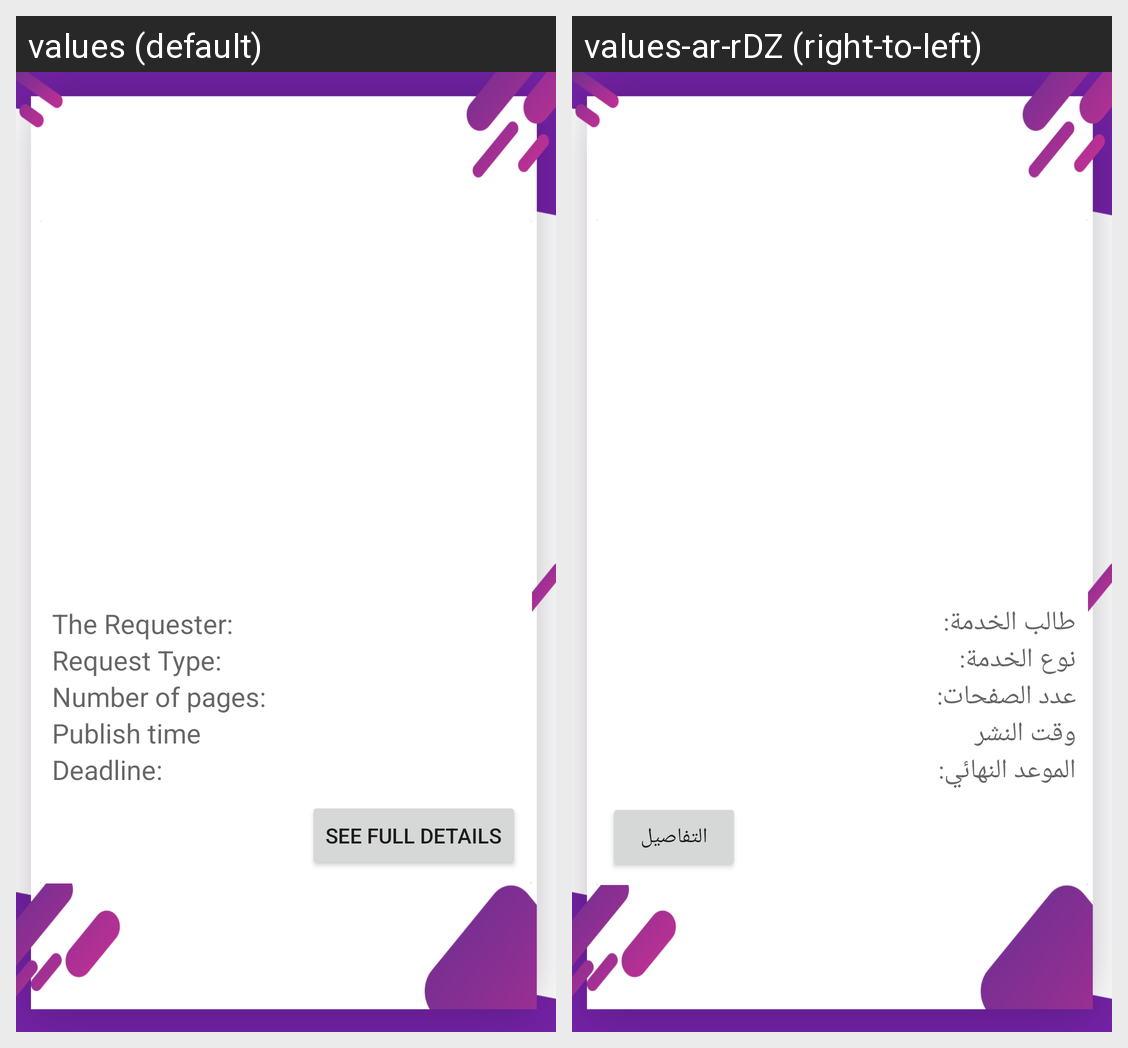

Translations of the strings shown on this Android screen, per locale in the grid:
Android screen res/layout/list_services.xml rendered under 2 locales, left to right: values (default), values-ar-rDZ (right-to-left). Device: Nexus 5 (rendered at 1080×1920; each locale shown at half size, 540×960, under a caption strip naming it); theme AppTheme.
Strings drawn on this screen, with the default value and each locale's value (text and hints the layout hard-codes, and strings that could not be matched under every locale, appear in the picture but are not listed):

setsrname
  values: The Requester:
  values-ar-rDZ: طالب الخدمة:

settype
  values: Request Type:
  values-ar-rDZ: نوع الخدمة:

nbrpages
  values: Number of pages:
  values-ar-rDZ: عدد الصفحات:

publishtime
  values: Publish time
  values-ar-rDZ: وقت النشر

deadline
  values: Deadline:
  values-ar-rDZ: الموعد النهائي:

seefuuldetail
  values: see full details
  values-ar-rDZ: التفاصيل
